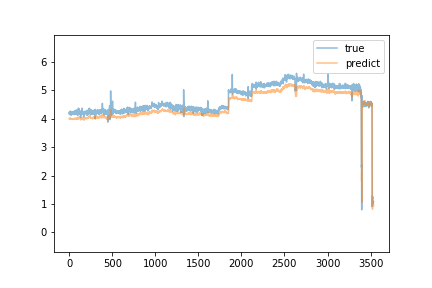

The table this chart was drawn from, first rows:
predict, true
3.998, 4.2
4.007, 4.21
4.002, 4.24
4.004, 4.15
3.998, 4.18
3.997, 4.18
4.006, 4.24
4.001, 4.19
3.996, 4.23
4.014, 4.22
4.01, 4.25
4.015, 4.18
4.014, 4.27
4.032, 4.19
4.019, 4.22
4.02, 4.22
4.023, 4.22
4.018, 4.18
4.008, 4.23
4.014, 4.21
3.998, 4.13
3.986, 4.19
3.988, 4.2
3.993, 4.13
3.973, 4.23
3.981, 4.25
4.001, 4.23
3.993, 4.22
3.998, 4.22
4.002, 4.21
4.002, 4.19
3.999, 4.16
3.994, 4.23
3.996, 4.2
3.993, 4.21
3.985, 4.17
3.976, 4.22
3.99, 4.2
3.989, 4.24
3.996, 4.18
3.995, 4.19
3.989, 4.2
3.983, 4.2
3.988, 4.17
3.98, 4.2
3.979, 4.19
3.977, 4.24
3.989, 4.22
3.986, 4.16
3.982, 4.21
3.989, 4.22
3.988, 4.23
3.996, 4.22
3.998, 4.17
3.988, 4.21
3.994, 4.15
3.98, 4.25
3.992, 4.21
3.998, 4.19
3.984, 4.27
... 3,476 more rows
